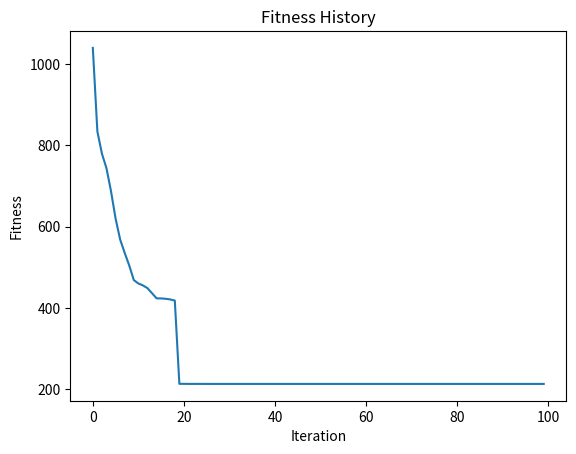
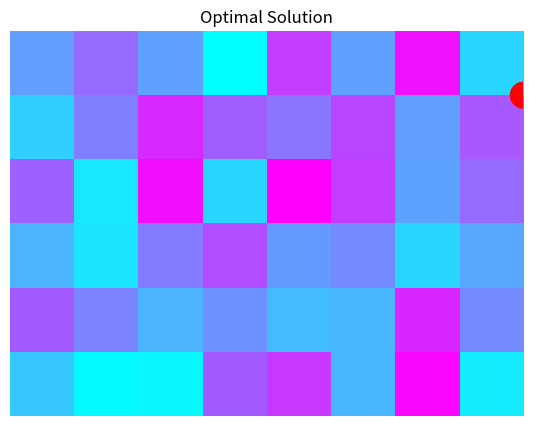

These charts were generated, in order, by the following Python code:
import numpy as np
import matplotlib.pyplot as plt

# 定义问题参数
m = 6
n = 8
d = 4
C = np.random.randint(10, 100, size=(m, n))
Q = np.random.randint(5, 10, size=d)
Q_min = np.min(Q)
Q_max = np.max(Q)
W = np.random.randint(10, 20, size=d)
W_min = np.min(W)
W_max = np.max(W)

# 定义粒子群算法参数
num_particles = 50
num_iterations = 100
w = 0.5
c1 = 1
c2 = 1
v_min = -1
v_max = 1


# 定义目标函数和约束函数
def objective_function(x):
    return np.sum(C * x.reshape(m, n))


def constraint_function(x):
    violations = 0
    for i in range(d):
        Q_i = np.sum(x * W[i])
        if Q_i < Q_min or Q_i > Q_max:
            violations += 1
    return violations


# 定义PSO算法
class Particle:
    def __init__(self, num_dimensions):
        self.position = np.random.randint(0, 2, size=num_dimensions)
        self.velocity = np.zeros(num_dimensions)
        self.best_position = np.copy(self.position)
        self.best_fitness = np.inf


class PSO:
    def __init__(self, num_particles, num_dimensions, w, c1, c2, v_min, v_max):
        self.num_particles = num_particles
        self.num_dimensions = num_dimensions
        self.w = w
        self.c1 = c1
        self.c2 = c2
        self.v_min = v_min
        self.v_max = v_max
        self.particles = [Particle(num_dimensions) for i in range(num_particles)]
        self.global_best_position = np.zeros(num_dimensions)
        self.global_best_fitness = np.inf

    def update(self):
        for particle in self.particles:
            # 更新速度
            r1 = np.random.random(self.num_dimensions)
            r2 = np.random.random(self.num_dimensions)
            particle.velocity = self.w * particle.velocity + self.c1 * r1 * (
                        particle.best_position - particle.position) + self.c2 * r2 * (
                                            self.global_best_position - particle.position)
            particle.velocity = np.clip(particle.velocity, self.v_min, self.v_max)

            # 更新位置
            particle.position = particle.position + particle.velocity
            particle.position = np.clip(particle.position, 0, 1)

            # 更新个体最优解
            fitness = objective_function(particle.position) + 100 * constraint_function(particle.position)
            if fitness < particle.best_fitness:
                particle.best_position = np.copy(particle.position)
                particle.best_fitness = fitness

            # 更新全局最优解
            if fitness < self.global_best_fitness:
                self.global_best_position = np.copy(particle.position)
                self.global_best_fitness = fitness


# 初始化PSO算法
pso = PSO(num_particles, m * n, w, c1, c2, v_min, v_max)

# 运行PSO算法
fitness_history = np.zeros(num_iterations)
for t in range(num_iterations):
    pso.update()
    fitness_history[t] = pso.global_best_fitness


# 可视化粒子群算法迭代结果图
plt.plot(fitness_history)
plt.title('Fitness History')
plt.xlabel('Iteration')
plt.ylabel('Fitness')
plt.show()

# 将最终结果转化为二进制矩阵
solution = np.around(pso.global_best_position).astype(int).reshape(m, n)

# 输出结果
print('最优解：')
print(solution)
print('最优解的目标函数值：')
print(pso.global_best_fitness)

# 可视化最优解方案图
fig, ax = plt.subplots(figsize=(10, 5))
ax.imshow(C, cmap='cool')
for i in range(m):
    for j in range(n):
        if solution[i, j] == 1:
            circle = plt.Circle((j+0.5, i+0.5), 0.2, color='red')
            ax.add_patch(circle)
plt.title('Optimal Solution')
plt.axis('off')
plt.show()

